4-way image classification set "dataset_single_label" from GitHub (Indrani-08/jit23_team10); label vocabulary: healthy nails, iron deficiency, vitamin B12 deficiency, vitamin D deficiency.

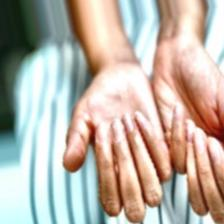
Label: vitamin B12 deficiency

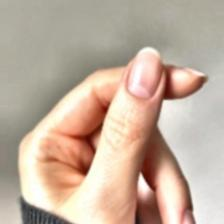
Label: healthy nails

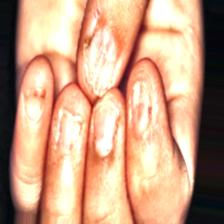
Label: iron deficiency

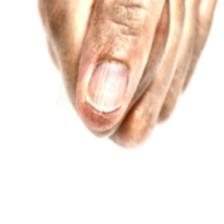
Label: vitamin D deficiency

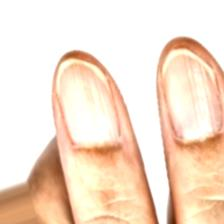
Label: vitamin B12 deficiency

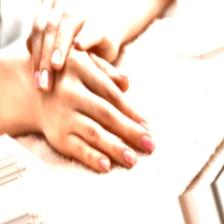
Label: healthy nails
